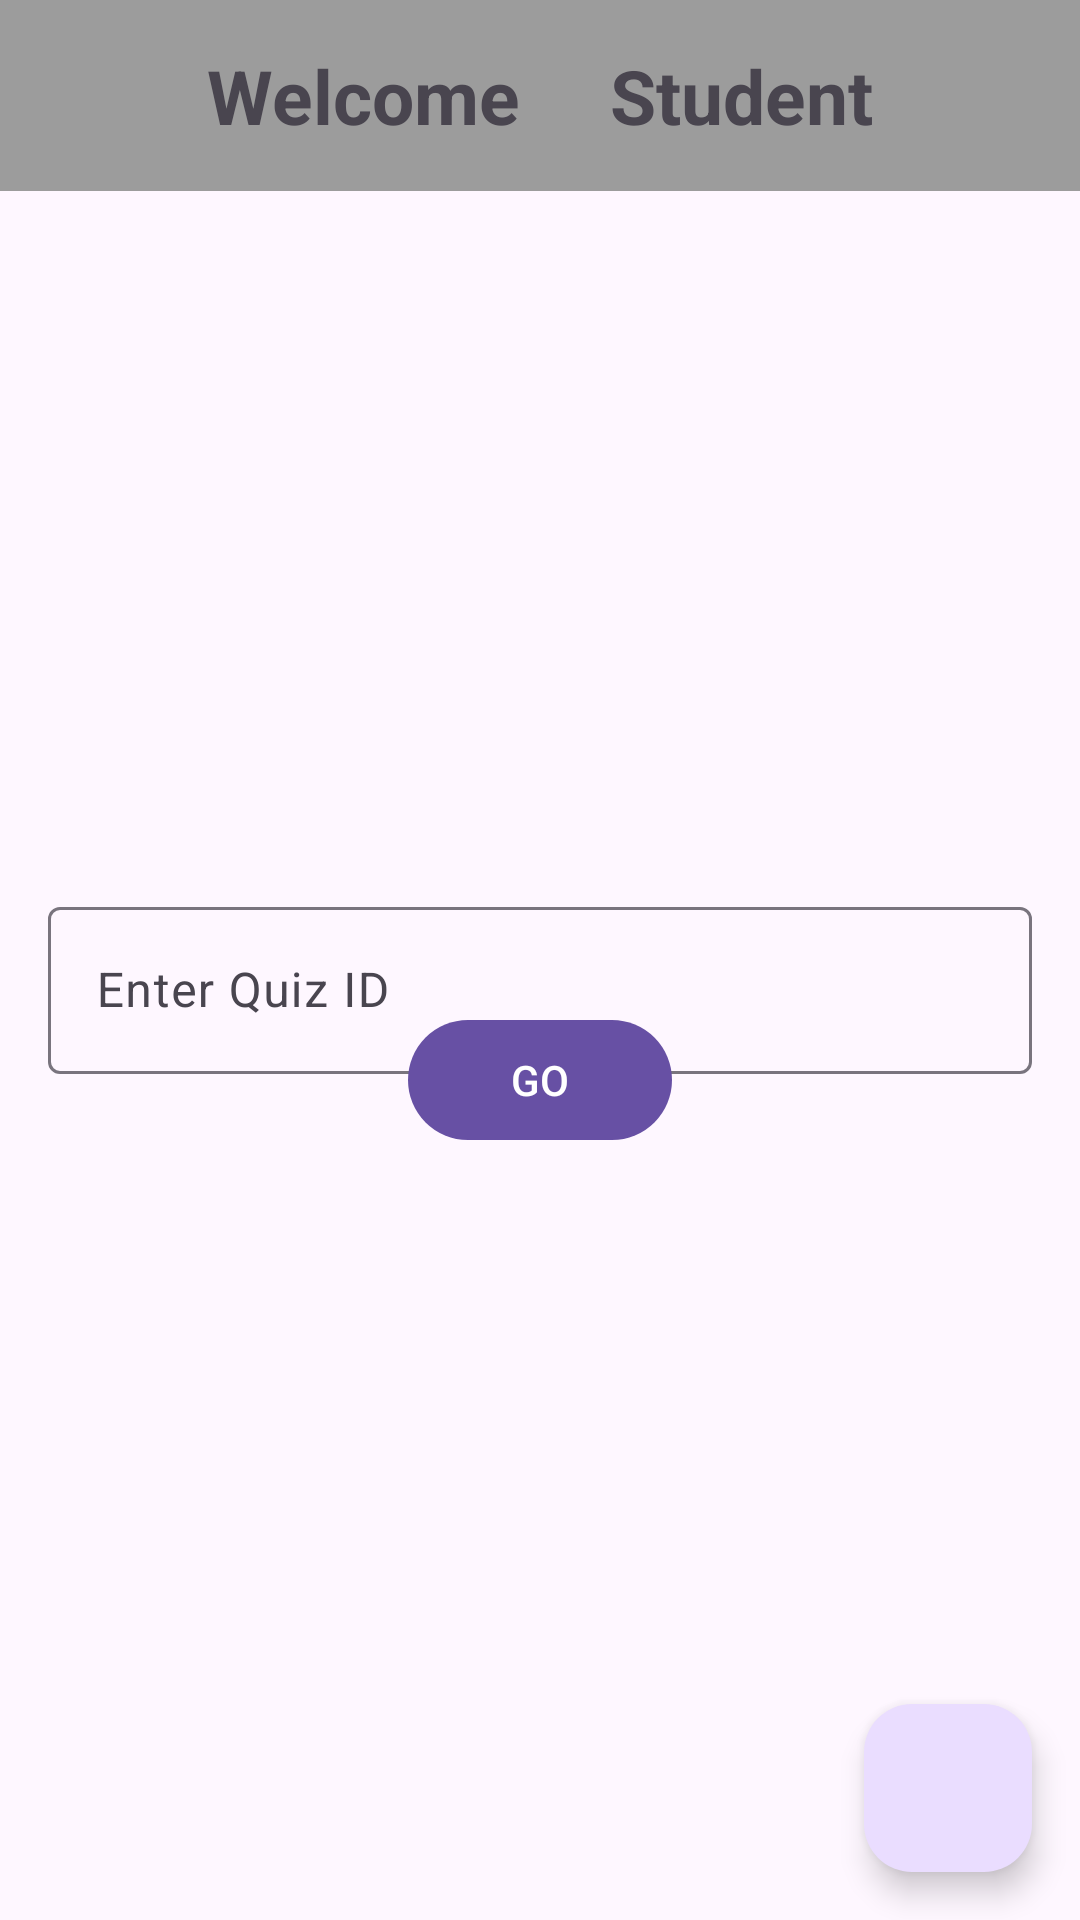

This screen was rendered from an Android layout file. Write that file and the resources it references.
<!-- AndroidManifest.xml: application theme Theme.JustinQuizApp21 -->
<!-- res/layout/fragment_student_home.xml -->
<?xml version="1.0" encoding="utf-8"?>
<FrameLayout xmlns:android="http://schemas.android.com/apk/res/android"
    xmlns:tools="http://schemas.android.com/tools"
    android:layout_width="match_parent"
    android:layout_height="match_parent"
    tools:context=".ui.screens.student.StudentHomeFragment">

    <LinearLayout
        android:layout_width="match_parent"
        android:layout_height="wrap_content"
        android:gravity="center"
        android:orientation="horizontal"
        tools:layout_editor_absoluteX="64dp"
        android:background="@color/gray">

        <TextView
            android:layout_width="wrap_content"
            android:layout_height="wrap_content"
            android:text="@string/welcome"
            android:textSize="25sp"
            android:textStyle="bold"

            android:background="@color/gray"
            android:padding="15dp"
            />

        <TextView
            android:id="@+id/tvStudentName"
            android:layout_width="wrap_content"
            android:layout_height="wrap_content"
            android:text="@string/student"
            android:textSize="25sp"
            android:textStyle="bold"

            android:background="@color/gray"
            android:padding="15dp"
            />

    </LinearLayout>


    <com.google.android.material.textfield.TextInputLayout
        android:id="@+id/tilQuizId"
        style="@style/Widget.Material3.TextInputEditText.OutlinedBox"
        android:layout_width="match_parent"
        android:layout_height="wrap_content"
        android:layout_marginTop="280dp"


        tools:layout_editor_absoluteX="0dp">

        <com.google.android.material.textfield.TextInputEditText
            android:id="@+id/etQuizID"
            android:layout_width="match_parent"
            android:layout_height="wrap_content"
            android:hint="@string/enter_quiz_id" />
    </com.google.android.material.textfield.TextInputLayout>

    <com.google.android.material.button.MaterialButton
        android:id="@+id/btnGo"
        android:layout_width="wrap_content"
        android:layout_height="wrap_content"
        android:layout_gravity="center"
        android:layout_marginTop="40dp"
        android:text="GO"/>

    <com.google.android.material.floatingactionbutton.FloatingActionButton
        android:id="@+id/fabExit"
        android:layout_width="wrap_content"
        android:layout_height="wrap_content"
        android:layout_gravity="bottom|end"
        android:layout_marginEnd="16dp"
        android:layout_marginBottom="16dp"

        android:src="@drawable/ic_exit"/>

</FrameLayout>
<!-- resources referenced by this layout -->
<resources>
  <color name="gray">#9C9C9C</color>
  <string name="enter_quiz_id">Enter Quiz ID</string>
  <string name="student">Student</string>
  <string name="welcome">Welcome</string>
  <style name="Theme.JustinQuizApp21" parent="Base.Theme.JustinQuizApp21" />
  <style name="Base.Theme.JustinQuizApp21" parent="Theme.Material3.DayNight.NoActionBar">
          
          
      </style>
</resources>
